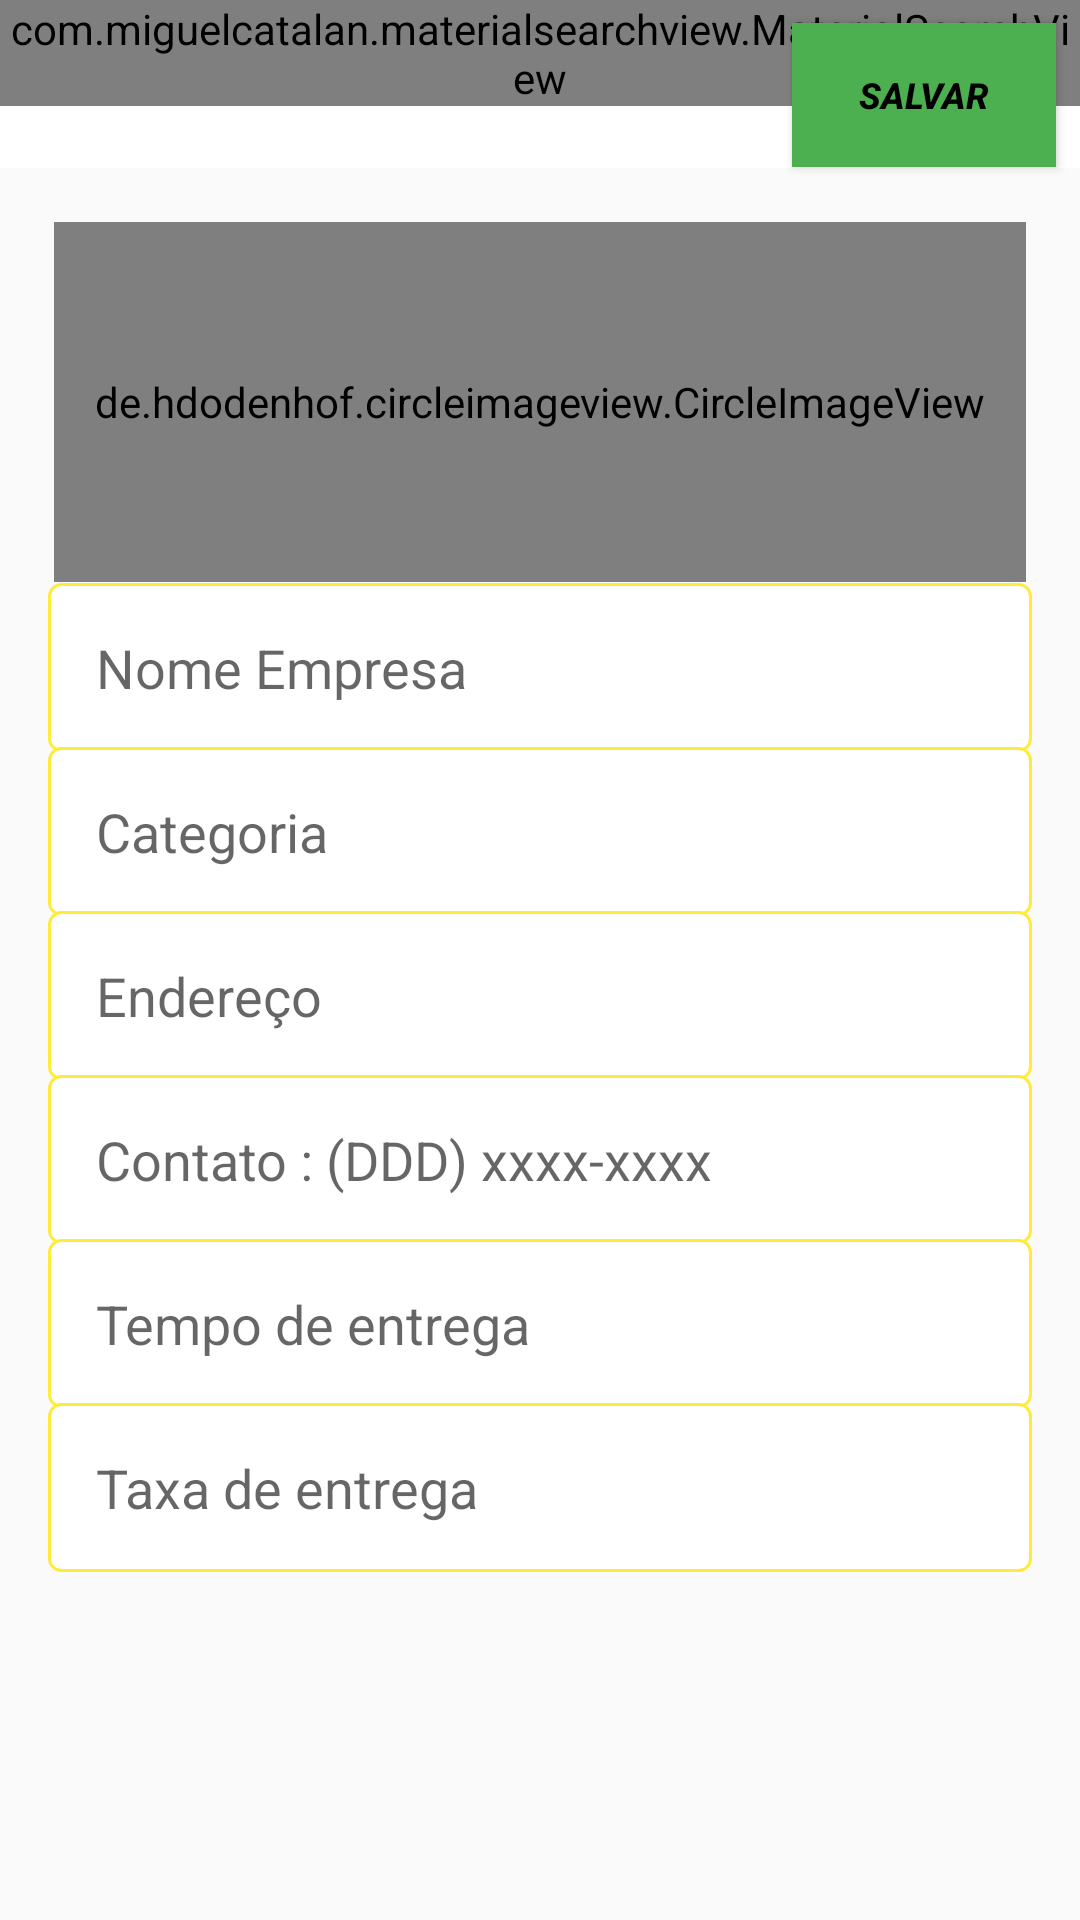

Layout XML and referenced resources for this Android screen:
<!-- AndroidManifest.xml: application theme Theme.ComoDelivery -->
<!-- res/layout/activity_configuracoes_empresa.xml -->
<?xml version="1.0" encoding="utf-8"?>
<androidx.constraintlayout.widget.ConstraintLayout xmlns:android="http://schemas.android.com/apk/res/android"
    xmlns:app="http://schemas.android.com/apk/res-auto"
    xmlns:tools="http://schemas.android.com/tools"
    android:layout_width="match_parent"
    android:layout_height="match_parent"
    tools:context=".ConfiguracoesEmpresaActivity">

    <include
        android:id="@+id/include"
        layout="@layout/toolbar"
        android:layout_width="0dp"
        android:layout_height="wrap_content"
        app:layout_constraintBottom_toTopOf="@+id/linearLayout2"
        app:layout_constraintEnd_toEndOf="parent"
        app:layout_constraintStart_toStartOf="parent"
        app:layout_constraintTop_toTopOf="parent" />

    <LinearLayout
        android:id="@+id/linearLayout2"
        android:layout_width="0dp"
        android:layout_height="0dp"
        android:layout_marginBottom="2dp"
        android:orientation="vertical"
        android:padding="16dp"
        app:layout_constraintBottom_toBottomOf="parent"
        app:layout_constraintEnd_toEndOf="parent"
        app:layout_constraintStart_toStartOf="parent"
        app:layout_constraintTop_toBottomOf="@+id/include">

        <de.hdodenhof.circleimageview.CircleImageView
            android:id="@+id/imageEmpresa"
            android:layout_width="match_parent"
            android:layout_height="120dp"

            android:layout_margin="2dp"
            android:src="@drawable/ic_launcher_foreground"
            app:civ_border_color="#FFEB3B"
            app:civ_border_width="2dp"
            tools:ignore="MissingConstraints"
            tools:layout_editor_absoluteX="0dp"
            tools:layout_editor_absoluteY="116dp" />

        <EditText
            android:id="@+id/editprodutoNome"
            android:layout_width="match_parent"
            android:layout_height="wrap_content"
            android:layout_marginTop="-2sp"
            android:background="@drawable/bg_edit_text"
            android:ems="10"
            android:hint="Nome Empresa "
            android:padding="16dp"
            app:layout_constraintBottom_toTopOf="@+id/editProdutoDescricao"
            app:layout_constraintEnd_toEndOf="parent"
            app:layout_constraintStart_toStartOf="parent" />

        <EditText
            android:id="@+id/editProdutoDescricao"
            android:layout_width="match_parent"
            android:layout_height="wrap_content"
            android:layout_marginTop="-2dp"
            android:background="@drawable/bg_edit_text"
            android:ems="10"
            android:hint="Categoria"
            android:inputType="text"
            android:padding="16dp" />

        <EditText
            android:id="@+id/editProdutoPreco"
            android:layout_width="match_parent"
            android:layout_height="wrap_content"
            android:layout_marginTop="-2dp"
            android:background="@drawable/bg_edit_text"
            android:ems="10"
            android:hint="Endereço"
            android:inputType="text"
            android:padding="16dp" />

        <EditText
            android:id="@+id/editEmpresaContato"
            android:layout_width="match_parent"
            android:layout_height="wrap_content"
            android:layout_marginTop="-2dp"
            android:background="@drawable/bg_edit_text"
            android:ems="10"
            android:hint="Contato : (DDD) xxxx-xxxx"
            android:inputType="text|phone"
            android:padding="16dp" />

        <EditText
            android:id="@+id/editEmpresaTempo"
            android:layout_width="match_parent"
            android:layout_height="wrap_content"
            android:layout_marginTop="-2sp"
            android:background="@drawable/bg_edit_text"
            android:ems="10"
            android:hint="Tempo de entrega"
            android:inputType="datetime|time"
            android:padding="16dp"
            app:layout_constraintBottom_toTopOf="@+id/editProdutoDescricao"
            app:layout_constraintEnd_toEndOf="parent"
            app:layout_constraintStart_toStartOf="parent" />

        <EditText
            android:id="@+id/editEmpresaTaxa"
            android:layout_width="match_parent"
            android:layout_height="wrap_content"
            android:layout_marginTop="-2sp"
            android:background="@drawable/bg_edit_text"
            android:ems="10"
            android:hint="Taxa de entrega"
            android:inputType="numberDecimal"
            android:padding="16dp"
            app:layout_constraintBottom_toTopOf="@+id/editProdutoDescricao"
            app:layout_constraintEnd_toEndOf="parent"
            app:layout_constraintStart_toStartOf="parent" />


    </LinearLayout>

    <Button
        android:id="@+id/buttonAcesso2"
        android:layout_width="wrap_content"
        android:layout_height="wrap_content"
        android:layout_marginTop="7dp"
        android:layout_marginEnd="8dp"
        android:background="@color/verdeSalvar"
        android:drawableLeft="@drawable/check"
        android:onClick="validarDadosEmpresa"
        android:padding="10dp"
        android:text="Salvar"
        android:textAlignment="center"
        android:textColor="@color/black"
        android:textSize="12sp"
        android:textStyle="bold|italic"
        android:theme="@style/botaoPadrao"
        app:layout_constraintBottom_toTopOf="@+id/linearLayout2"
        app:layout_constraintEnd_toEndOf="@+id/include"
        app:layout_constraintTop_toTopOf="parent" />


</androidx.constraintlayout.widget.ConstraintLayout>
<!-- res/layout/toolbar.xml (included above) -->
<?xml version="1.0" encoding="utf-8"?>
<FrameLayout xmlns:android="http://schemas.android.com/apk/res/android"
    android:layout_width="match_parent"
    android:layout_height="match_parent">

    <androidx.appcompat.widget.Toolbar
        android:id="@+id/toolbar"
        android:layout_width="match_parent"
        android:layout_height="wrap_content"
        android:background="?attr/colorPrimary"
        android:minHeight="?attr/actionBarSize"
        android:theme="?attr/actionBarTheme" />

    <com.miguelcatalan.materialsearchview.MaterialSearchView
        android:id="@+id/materialSearchView"
        android:layout_width="match_parent"
        android:layout_height="wrap_content"/>

</FrameLayout>
<!-- resources referenced by this layout -->
<resources>
  <color name="black">#FF000000</color>
  <color name="verdeSalvar">#4CAF50</color>
  <!-- drawable bg_edit_text (drawable) -->
  <?xml version="1.0" encoding="utf-8"?>
  <shape
      xmlns:android="http://schemas.android.com/apk/res/android"
      android:shape="rectangle">
      <solid android:color="#fff"/>
      <stroke android:width="1dp"
          android:color="#FFEB3B"/>
      <corners android:radius="4dp"/>
  
  </shape>
  <style name="botaoPadrao" parent="Theme.AppCompat.Light">
          <item name="colorControlHighlight">#635A5B</item>
          <item name="colorButtonNormal">#3A3839</item>
          <item name="android:textColor">@color/black</item>
      </style>
  <style name="Theme.ComoDelivery" parent="Theme.AppCompat.Light.NoActionBar">
          
          <item name="colorPrimary">@color/white</item>
          <item name="colorPrimaryVariant">#121113</item>
          <item name="colorOnPrimary">@color/white</item>
          
          <item name="colorSecondary">@color/teal_200</item>
          <item name="colorSecondaryVariant">@color/teal_700</item>
          <item name="colorOnSecondary">@color/black</item>
          
          <item name="android:statusBarColor" tools:targetApi="l">?attr/colorPrimaryVariant</item>
          
      </style>
  <color name="white">#FFFFFFFF</color>
  <color name="teal_200">#FF03DAC5</color>
  <color name="teal_700">#FF018786</color>
</resources>
